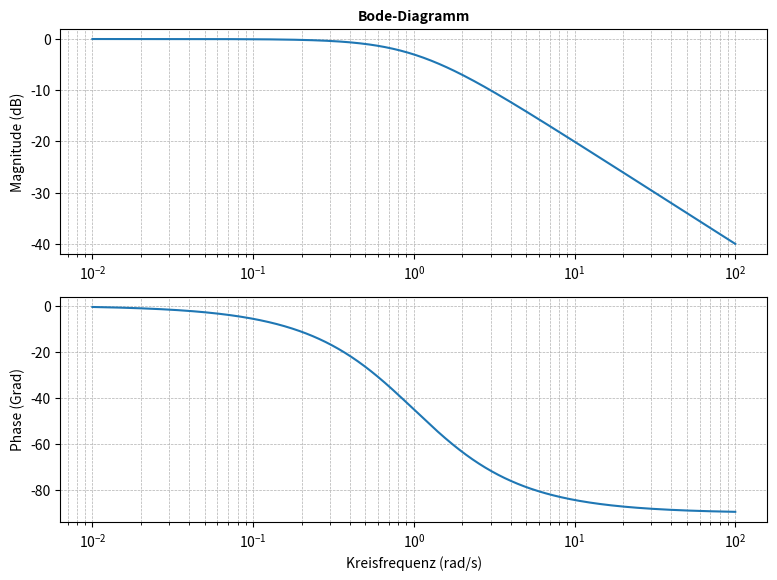

The script that saved this image:
import matplotlib.pyplot as plt
import numpy as np 
from scipy import signal 

# Uebertragungsfunktion F(p) = 1/T1p+1 (Tiefpass 1.Ordnung)
num = [1]
den = [1, 1]
system = signal.TransferFunction(num, den)

# Frequenzbereich Logarithmisch waehlen
w = np.logspace(-2, 2, 500) # von 10^-2 bis 10^2 rad/s

# Frequenzgang berechnen 
w, mag, phase = signal.bode(system, w=w)
fig, (ax1, ax2) = plt.subplots(2, 1, figsize=(8,6))

# Betrag in dB
ax1.semilogx(w, mag)
ax1.set_title("Bode-Diagramm", fontsize=10, fontweight="bold")
ax1.set_ylabel('Magnitude (dB)')
ax1.grid(True, which="both", linestyle="--", linewidth=0.5)

# Phase in Grad
ax2.semilogx(w, phase)
ax2.set_xlabel('Kreisfrequenz (rad/s)')
ax2.set_ylabel('Phase (Grad)')
ax2.grid(True, which="both", linestyle="--", linewidth=0.5)

fig.set_size_inches(200/25.4, 150/25.4) # Umwandlung von millimeter in Zoll 
plt.tight_layout() # sorgt fuer schoene Abstaende
plt.savefig('bodediagramm.pdf')
